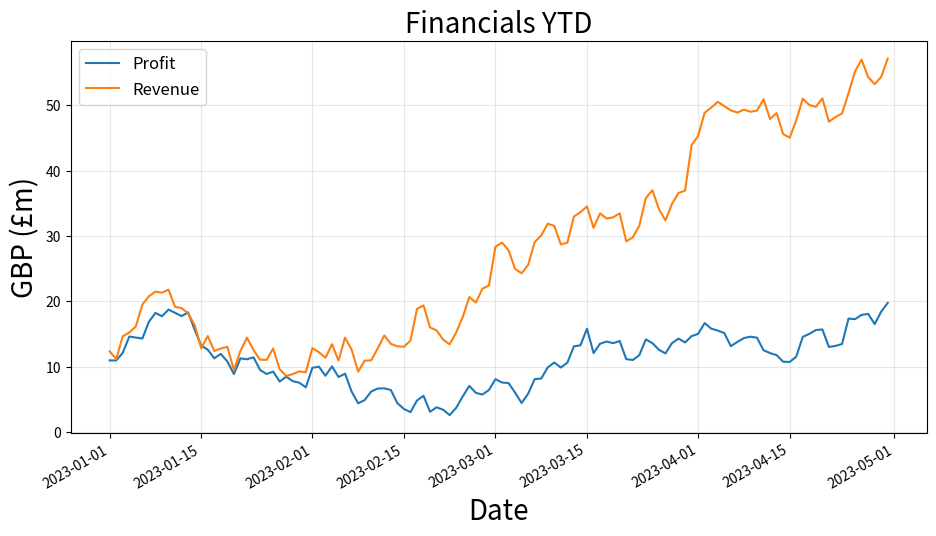

The matplotlib source for this figure: (Note: this script raises an exception after producing the figure.)
# This script generates a time series "financial" line chart with random data
# and applies a subtle rotation/skew to give it a stock-image aesthetic.

import numpy as np
import matplotlib.pyplot as plt
import matplotlib.transforms as transforms
from datetime import datetime, timedelta

# ---- Configuration ----
np.random.seed(42)
num_points = 120
rotation_degrees = -15  # change this for different angles (e.g. -5 to 5)

# ---- Generate fake time series data ----
start_date = datetime(2023, 1, 1)
dates = [start_date + timedelta(days=i) for i in range(num_points)]

profit = 10 + np.cumsum(np.random.normal(0.2, 1.5, num_points))
revenue = profit + np.cumsum(np.random.normal(0.2, 1.5, num_points))

# ---- Plot ----
fig, ax = plt.subplots(figsize=(10, 6))


ax.plot(dates, profit, label="Profit")
ax.plot(dates, revenue, label="Revenue")
ax.set_title("Financials YTD", fontsize=20)
ax.set_xlabel("Date", fontsize=20)
ax.set_ylabel("GBP (£m)", fontsize=20)

ax.legend(fontsize=12, loc='upper left')
ax.grid(True, alpha=0.3)

# ---- Final layout ----
fig.autofmt_xdate()
plt.tight_layout(pad=3.0)

# ---- Save image ----
output_path = "../images/financial_timeseries_stock_image.png"
plt.savefig(output_path, dpi=300, bbox_inches='tight', pad_inches=0.5)
plt.close()

output_path
